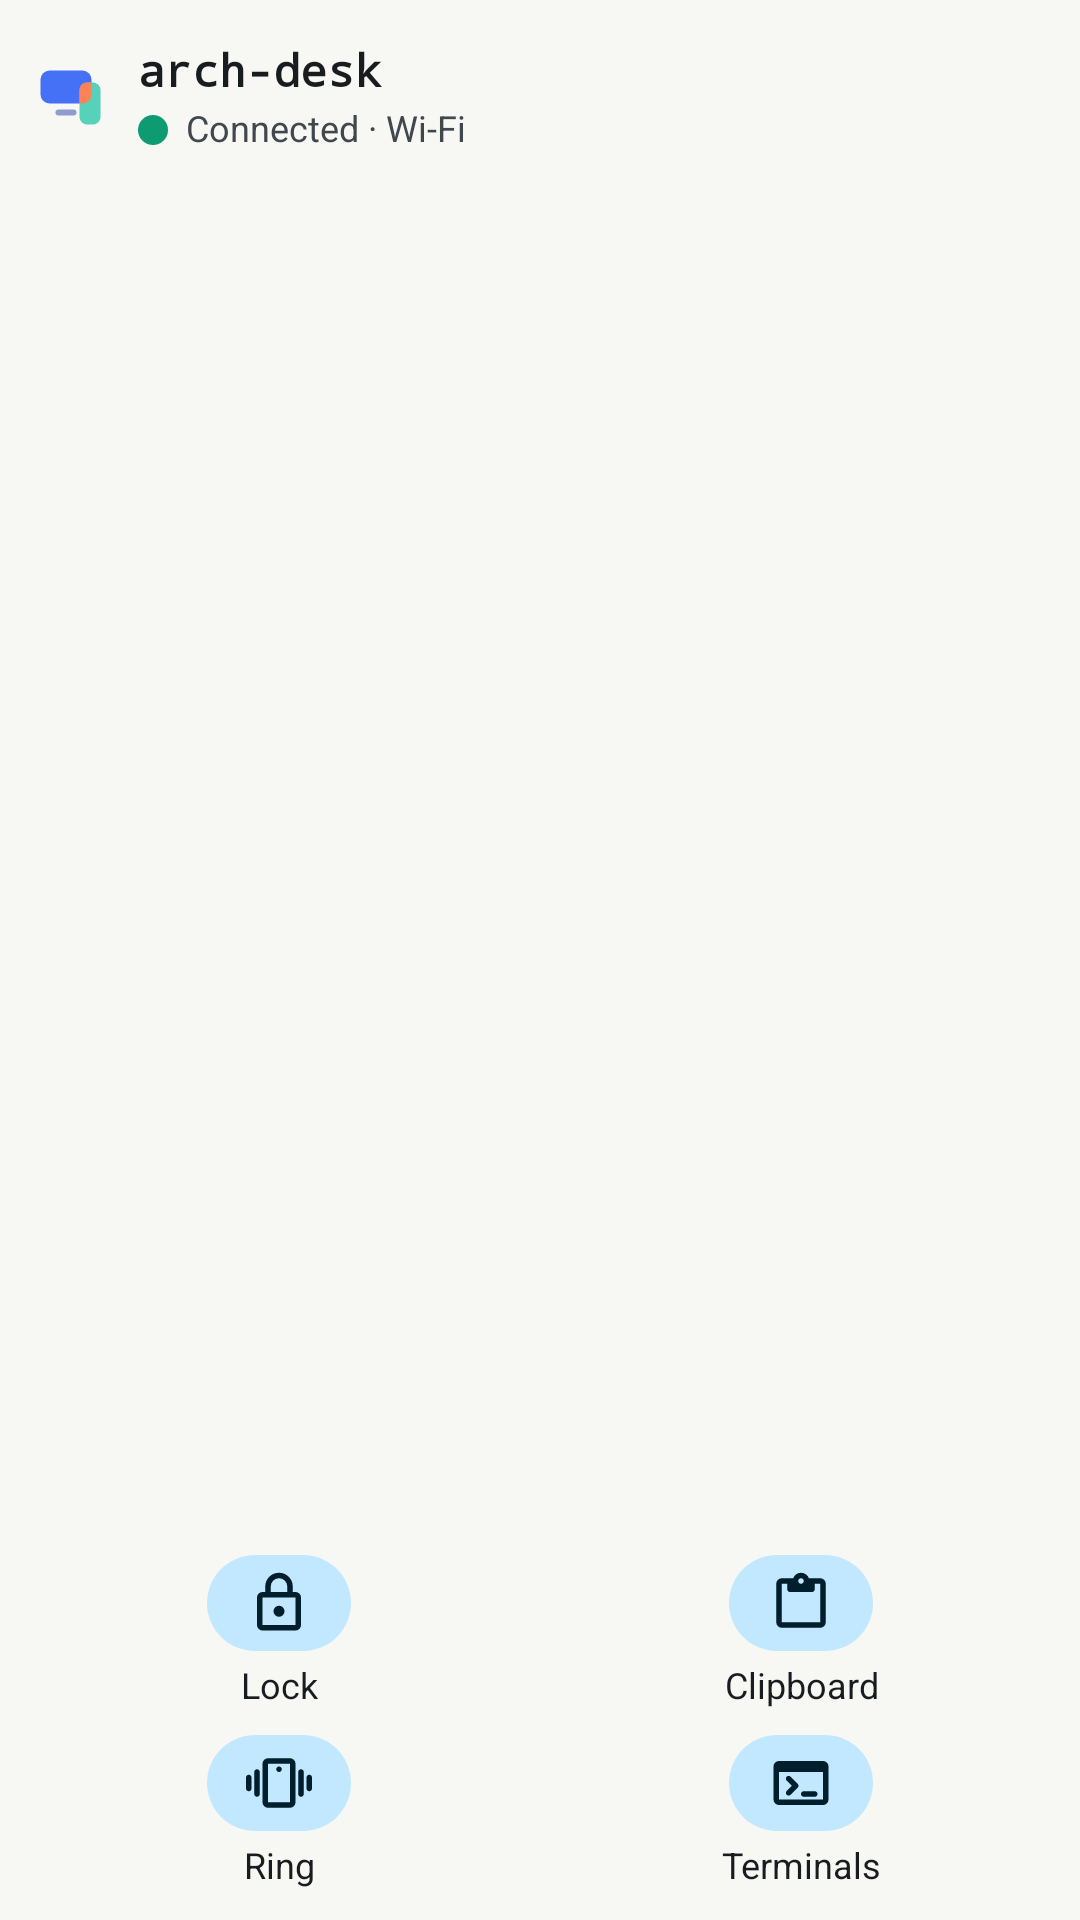

Reconstruct the res/layout file that produces this screen, plus the resources it refers to.
<!-- AndroidManifest.xml: application theme DeskLinkTheme.NoActionBar -->
<!-- res/layout/widget_desk_medium.xml -->
<?xml version="1.0" encoding="utf-8"?>
<LinearLayout xmlns:android="http://schemas.android.com/apk/res/android"
    xmlns:tools="http://schemas.android.com/tools"
    android:id="@android:id/background"
    tools:ignore="UseAppTint"
    android:layout_width="match_parent"
    android:layout_height="match_parent"
    android:background="@drawable/widget_desk_background"
    android:importantForAccessibility="no"
    android:orientation="vertical"
    android:padding="8dp">

    <include layout="@layout/widget_part_header" />

    <FrameLayout
        android:layout_width="match_parent"
        android:layout_height="0dp"
        android:layout_weight="1"
        android:minHeight="4dp" />

    <LinearLayout
        android:layout_width="match_parent"
        android:layout_height="wrap_content"
        android:baselineAligned="false"
        android:orientation="horizontal">

        <LinearLayout
            android:id="@+id/widget_lock"
            android:layout_width="0dp"
            android:layout_height="match_parent"
            android:layout_weight="1"
            android:background="@drawable/widget_row_ripple"
            android:gravity="center"
            android:minHeight="56dp"
            android:orientation="vertical"
            android:paddingTop="2dp"
            android:paddingBottom="2dp">

            <ImageView
                android:id="@+id/widget_lock_icon"
                android:layout_width="48dp"
                android:layout_height="32dp"
                android:background="@drawable/widget_chip"
                android:importantForAccessibility="no"
                android:paddingStart="13dp"
                android:paddingTop="5dp"
                android:paddingEnd="13dp"
                android:paddingBottom="5dp"
                android:src="@drawable/sym_lock"
                android:tint="@color/widget_on_tonal" />

            <TextView
                android:id="@+id/widget_lock_label"
                android:layout_width="match_parent"
                android:layout_height="wrap_content"
                android:layout_marginTop="3dp"
                android:ellipsize="end"
                android:gravity="center"
                android:importantForAccessibility="no"
                android:maxLines="1"
                android:text="@string/widget_lock"
                android:textColor="@color/widget_text"
                android:textSize="12sp" />
        </LinearLayout>

        <LinearLayout
            android:id="@+id/widget_clipboard"
            android:layout_width="0dp"
            android:layout_height="match_parent"
            android:layout_marginStart="4dp"
            android:layout_weight="1"
            android:background="@drawable/widget_row_ripple"
            android:gravity="center"
            android:minHeight="56dp"
            android:orientation="vertical"
            android:paddingTop="2dp"
            android:paddingBottom="2dp">

            <ImageView
                android:id="@+id/widget_clipboard_icon"
                android:layout_width="48dp"
                android:layout_height="32dp"
                android:background="@drawable/widget_chip"
                android:importantForAccessibility="no"
                android:paddingStart="13dp"
                android:paddingTop="5dp"
                android:paddingEnd="13dp"
                android:paddingBottom="5dp"
                android:src="@drawable/sym_content_paste"
                android:tint="@color/widget_on_tonal" />

            <TextView
                android:id="@+id/widget_clipboard_label"
                android:layout_width="match_parent"
                android:layout_height="wrap_content"
                android:layout_marginTop="3dp"
                android:ellipsize="end"
                android:gravity="center"
                android:importantForAccessibility="no"
                android:maxLines="1"
                android:text="@string/widget_clipboard"
                android:textColor="@color/widget_text"
                android:textSize="12sp" />
        </LinearLayout>
    </LinearLayout>

    <LinearLayout
        android:layout_width="match_parent"
        android:layout_height="wrap_content"
        android:layout_marginTop="4dp"
        android:baselineAligned="false"
        android:orientation="horizontal">

        <LinearLayout
            android:id="@+id/widget_ring"
            android:layout_width="0dp"
            android:layout_height="match_parent"
            android:layout_weight="1"
            android:background="@drawable/widget_row_ripple"
            android:gravity="center"
            android:minHeight="56dp"
            android:orientation="vertical"
            android:paddingTop="2dp"
            android:paddingBottom="2dp">

            <ImageView
                android:id="@+id/widget_ring_icon"
                android:layout_width="48dp"
                android:layout_height="32dp"
                android:background="@drawable/widget_chip"
                android:importantForAccessibility="no"
                android:paddingStart="13dp"
                android:paddingTop="5dp"
                android:paddingEnd="13dp"
                android:paddingBottom="5dp"
                android:src="@drawable/sym_vibration"
                android:tint="@color/widget_on_tonal" />

            <TextView
                android:id="@+id/widget_ring_label"
                android:layout_width="match_parent"
                android:layout_height="wrap_content"
                android:layout_marginTop="3dp"
                android:ellipsize="end"
                android:gravity="center"
                android:importantForAccessibility="no"
                android:maxLines="1"
                android:text="@string/widget_ring"
                android:textColor="@color/widget_text"
                android:textSize="12sp" />
        </LinearLayout>

        <LinearLayout
            android:id="@+id/widget_terminals"
            android:layout_width="0dp"
            android:layout_height="match_parent"
            android:layout_marginStart="4dp"
            android:layout_weight="1"
            android:background="@drawable/widget_row_ripple"
            android:gravity="center"
            android:minHeight="56dp"
            android:orientation="vertical"
            android:paddingTop="2dp"
            android:paddingBottom="2dp">

            <FrameLayout
                android:layout_width="64dp"
                android:layout_height="32dp"
                android:importantForAccessibility="no">

                <ImageView
                android:id="@+id/widget_terminals_icon"
                android:layout_width="48dp"
                android:layout_height="32dp"
                android:layout_gravity="center"
                android:background="@drawable/widget_chip"
                android:importantForAccessibility="no"
                android:paddingStart="13dp"
                android:paddingTop="5dp"
                android:paddingEnd="13dp"
                android:paddingBottom="5dp"
                android:src="@drawable/sym_terminal"
                android:tint="@color/widget_on_tonal" />

                <TextView
                    android:id="@+id/widget_badge"
                    android:layout_width="wrap_content"
                    android:layout_height="18dp"
                    android:layout_gravity="top|end"
                    android:background="@drawable/widget_badge"
                    android:gravity="center"
                    android:importantForAccessibility="no"
                    android:minWidth="18dp"
                    android:paddingStart="5dp"
                    android:paddingEnd="5dp"
                    android:textColor="@color/widget_on_coral"
                    android:textSize="11dp"
                    tools:ignore="SpUsage"
                    android:textStyle="bold"
                    android:visibility="gone" />
            </FrameLayout>

            <TextView
                android:id="@+id/widget_terminals_label"
                android:layout_width="match_parent"
                android:layout_height="wrap_content"
                android:layout_marginTop="3dp"
                android:ellipsize="end"
                android:gravity="center"
                android:importantForAccessibility="no"
                android:maxLines="1"
                android:text="@string/widget_terminals"
                android:textColor="@color/widget_text"
                android:textSize="12sp" />
        </LinearLayout>
    </LinearLayout>
</LinearLayout>
<!-- res/layout/widget_part_header.xml (included above) -->
<?xml version="1.0" encoding="utf-8"?>
<LinearLayout xmlns:android="http://schemas.android.com/apk/res/android"
    android:id="@+id/w_header"
    android:layout_width="match_parent"
    android:layout_height="wrap_content"
    android:background="@drawable/widget_row_ripple"
    android:gravity="center_vertical"
    android:minHeight="48dp"
    android:orientation="horizontal"
    android:paddingStart="4dp"
    android:paddingEnd="4dp">

    <ImageView
        android:id="@+id/w_mark"
        android:layout_width="24dp"
        android:layout_height="24dp"
        android:importantForAccessibility="no"
        android:layout_marginEnd="10dp"
        android:src="@drawable/desklink_mark" />

    <LinearLayout
        android:layout_width="0dp"
        android:layout_height="wrap_content"
        android:layout_weight="1"
        android:importantForAccessibility="no"
        android:orientation="vertical">

        <TextView
            android:id="@+id/w_name"
            android:layout_width="match_parent"
            android:layout_height="wrap_content"
            android:ellipsize="middle"
            android:fontFamily="monospace"
            android:importantForAccessibility="no"
            android:maxLines="1"
            android:text="@string/widget_desk_preview_name"
            android:textColor="@color/widget_text"
            android:textSize="15sp"
            android:textStyle="bold" />

        <LinearLayout
            android:layout_width="match_parent"
            android:layout_height="wrap_content"
            android:layout_marginTop="1dp"
            android:gravity="top"
            android:importantForAccessibility="no"
            android:orientation="horizontal">

            <ImageView
                android:id="@+id/w_dot"
                android:layout_gravity="top"
                android:layout_marginTop="4dp"
                android:layout_width="10dp"
                android:layout_height="10dp"
                android:layout_marginEnd="6dp"
                android:importantForAccessibility="no"
                android:src="@drawable/widget_dot_mint" />

            <TextView
                android:id="@+id/w_status"
                android:layout_width="0dp"
                android:layout_height="wrap_content"
                android:layout_weight="1"
                android:ellipsize="end"
                android:importantForAccessibility="no"
                android:maxLines="2"
                android:text="@string/home_short_wifi"
                android:textColor="@color/widget_text_dim"
                android:textSize="12sp" />
        </LinearLayout>
    </LinearLayout>

    <LinearLayout
        android:id="@+id/w_battery"
        android:layout_width="wrap_content"
        android:layout_height="wrap_content"
        android:layout_marginStart="8dp"
        android:gravity="center_vertical"
        android:importantForAccessibility="no"
        android:orientation="horizontal"
        android:visibility="gone">

        <ImageView
            android:layout_width="14dp"
            android:layout_height="14dp"
            android:importantForAccessibility="no"
            android:src="@drawable/widget_battery_small" />

        <TextView
            android:id="@+id/w_battery_text"
            android:layout_width="wrap_content"
            android:layout_height="wrap_content"
            android:layout_marginStart="2dp"
            android:importantForAccessibility="no"
            android:maxLines="1"
            android:text="@string/widget_pc_preview_battery"
            android:textColor="@color/widget_text_dim"
            android:textSize="12sp" />
    </LinearLayout>
</LinearLayout>
<!-- resources referenced by this layout -->
<resources>
  <color name="widget_on_coral">#FFFFFFFF</color>
  <color name="widget_on_tonal">#FF1B2F7A</color>
  <color name="widget_text">#FF18181B</color>
  <color name="widget_text_dim">#FF5F5F67</color>
  <!-- drawable widget_badge (drawable) -->
  <?xml version="1.0" encoding="utf-8"?>
  <shape xmlns:android="http://schemas.android.com/apk/res/android" android:shape="rectangle">
      <solid android:color="@color/widget_coral" />
      <corners android:radius="10dp" />
  </shape>
  <!-- drawable widget_chip (drawable) -->
  <?xml version="1.0" encoding="utf-8"?>
  <shape xmlns:android="http://schemas.android.com/apk/res/android" android:shape="rectangle">
      <solid android:color="@color/widget_tonal" />
      <corners android:radius="16dp" />
  </shape>
  <!-- drawable widget_dot_mint (drawable) -->
  <?xml version="1.0" encoding="utf-8"?>
  <shape xmlns:android="http://schemas.android.com/apk/res/android" android:shape="oval">
      <solid android:color="@color/widget_mint" />
      <size android:width="10dp" android:height="10dp" />
  </shape>
  <string name="home_short_wifi">Connected · Wi‑Fi</string>
  <string name="widget_clipboard">Clipboard</string>
  <string name="widget_desk_preview_name">arch-desk</string>
  <string name="widget_lock">Lock</string>
  <string name="widget_pc_preview_battery">84%</string>
  <string name="widget_ring">Ring</string>
  <string name="widget_terminals">Terminals</string>
  <style name="DeskLinkTheme.NoActionBar" parent="DeskLinkThemeBase.NoActionBar" />
  <color name="widget_coral">#FFB9402B</color>
  <color name="widget_tonal">#FFE2E8FB</color>
  <color name="widget_mint">#FF0F9B72</color>
  <color name="widget_ripple">#1F000000</color>
  <dimen name="widget_inner_radius">@android:dimen/system_app_widget_inner_radius</dimen>
  <style name="DeskLinkThemeBase.NoActionBar" parent="DeskLinkTheme">
          <item name="windowActionBar">false</item>
          <item name="windowNoTitle">true</item>
      </style>
  <style name="DeskLinkTheme" parent="DeskLinkThemeBase" />
  <color name="brand_primary">#3256D6</color>
  <color name="brand_on_primary">#FFFFFF</color>
  <color name="brand_primary_container">#E2E8FB</color>
  <color name="brand_on_primary_container">#1B2F7A</color>
  <color name="brand_secondary">#5F5F67</color>
  <color name="brand_on_secondary">#FFFFFF</color>
  <color name="brand_secondary_container">#E2E8FB</color>
  <color name="brand_on_secondary_container">#1B2F7A</color>
  <color name="brand_tertiary">#0F9B72</color>
  <color name="brand_on_tertiary">#FFFFFF</color>
  <color name="brand_tertiary_container">#D7F0E7</color>
  <color name="brand_on_tertiary_container">#0B7A59</color>
  <color name="brand_background">#F7F7F4</color>
  <color name="brand_on_background">#18181B</color>
  <color name="brand_surface_variant">#ECECE8</color>
  <color name="brand_on_surface_variant">#5F5F67</color>
  <color name="brand_outline">#D4D4CF</color>
  <color name="brand_outline_variant">#E6E6E3</color>
  <color name="brand_surface_container_lowest">#FFFFFF</color>
  <color name="brand_surface_container_low">#FFFFFF</color>
  <color name="brand_surface_container">#FFFFFF</color>
  <color name="brand_surface_container_high">#ECECE8</color>
  <color name="brand_surface_container_highest">#ECECE8</color>
  <style name="DeskLinkToolbar" parent="Widget.Material3.Toolbar" />
  <style name="DeskLinkCardStyle" parent="@style/Widget.Material3.CardView.Elevated" />
  <dimen name="desk_dialog_radius">24dp</dimen>
  <style name="DeskLinkDialogButton" parent="Widget.Material3.Button.TextButton.Dialog">
          <item name="shapeAppearance">@style/DeskLinkDialogShape</item>
          <item name="android:minHeight">48dp</item>
          <item name="android:textColor">?attr/colorPrimary</item>
      </style>
  <style name="DeskLinkDialogShape" parent="ShapeAppearance.Material3.Corner.Full" />
</resources>
